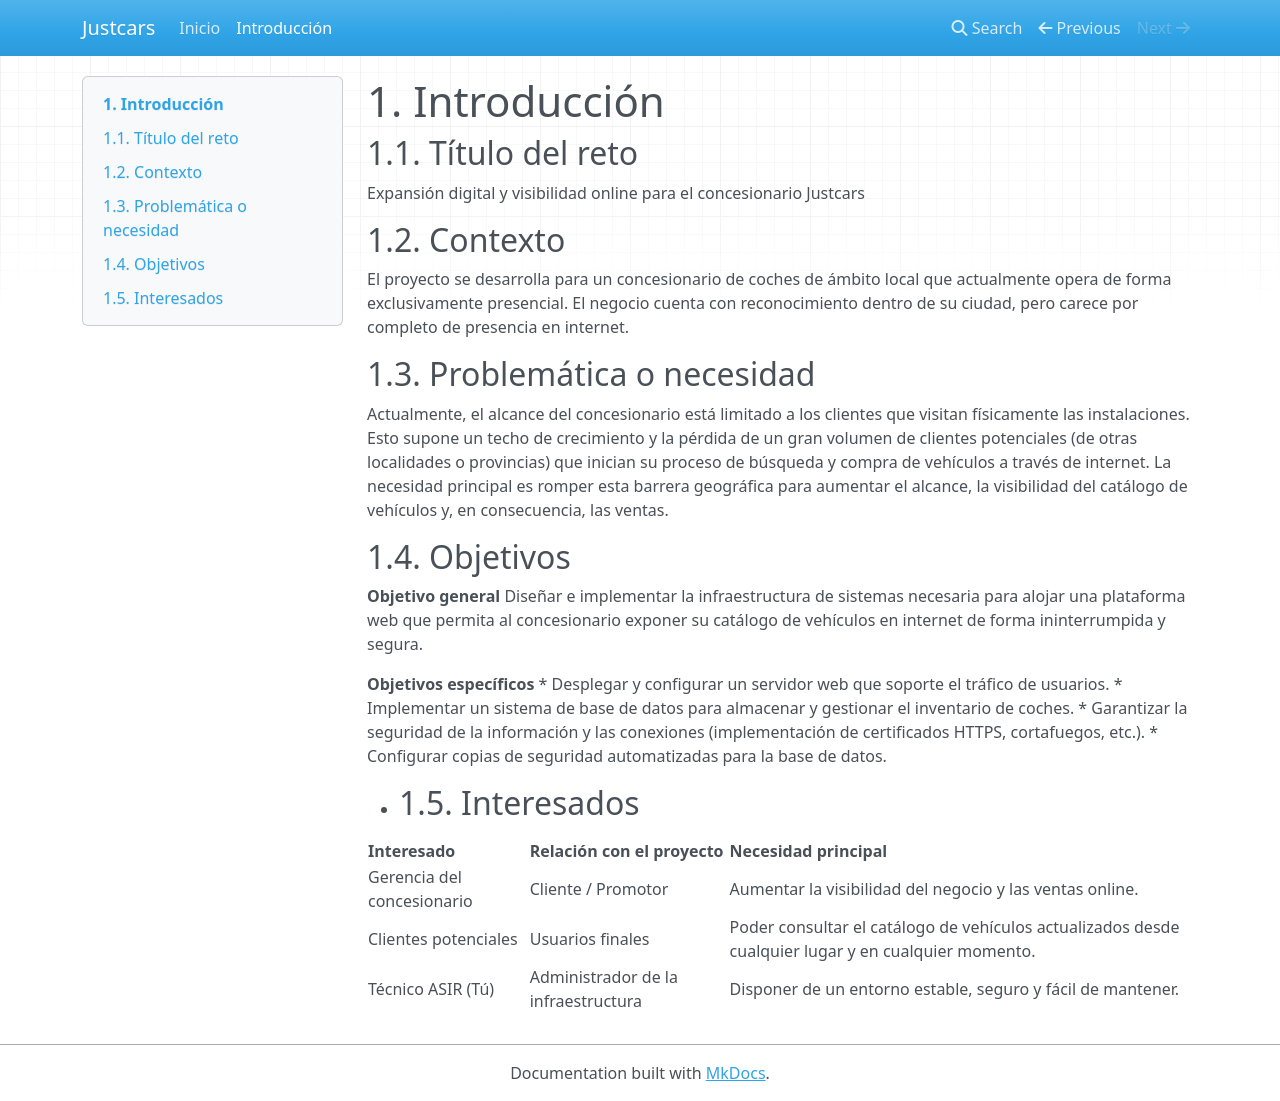

repository: jandry18-del/Proyecto-ASIR · page: 01_introduccion/index.html · generator: mkdocs

# 1. Introducción

## 1.1. Título del reto
Expansión digital y visibilidad online para el concesionario Justcars

## 1.2. Contexto
El proyecto se desarrolla para un concesionario de coches de ámbito local que actualmente opera de forma exclusivamente presencial. El negocio cuenta con reconocimiento dentro de su ciudad, pero carece por completo de presencia en internet.

## 1.3. Problemática o necesidad
Actualmente, el alcance del concesionario está limitado a los clientes que visitan físicamente las instalaciones. Esto supone un techo de crecimiento y la pérdida de un gran volumen de clientes potenciales (de otras localidades o provincias) que inician su proceso de búsqueda y compra de vehículos a través de internet. La necesidad principal es romper esta barrera geográfica para aumentar el alcance, la visibilidad del catálogo de vehículos y, en consecuencia, las ventas.

## 1.4. Objetivos

**Objetivo general**
Diseñar e implementar la infraestructura de sistemas necesaria para alojar una plataforma web que permita al concesionario exponer su catálogo de vehículos en internet de forma ininterrumpida y segura.

**Objetivos específicos**
* Desplegar y configurar un servidor web que soporte el tráfico de usuarios.
* Implementar un sistema de base de datos para almacenar y gestionar el inventario de coches.
* Garantizar la seguridad de la información y las conexiones (implementación de certificados HTTPS, cortafuegos, etc.).
* Configurar copias de seguridad automatizadas para la base de datos.

* ## 1.5. Interesados

| Interesado | Relación con el proyecto | Necesidad principal |
|---|---|---|
| Gerencia del concesionario | Cliente / Promotor | Aumentar la visibilidad del negocio y las ventas online. |
| Clientes potenciales | Usuarios finales | Poder consultar el catálogo de vehículos actualizados desde cualquier lugar y en cualquier momento. |
| Técnico ASIR (Tú) | Administrador de la infraestructura | Disponer de un entorno estable, seguro y fácil de mantener. |
